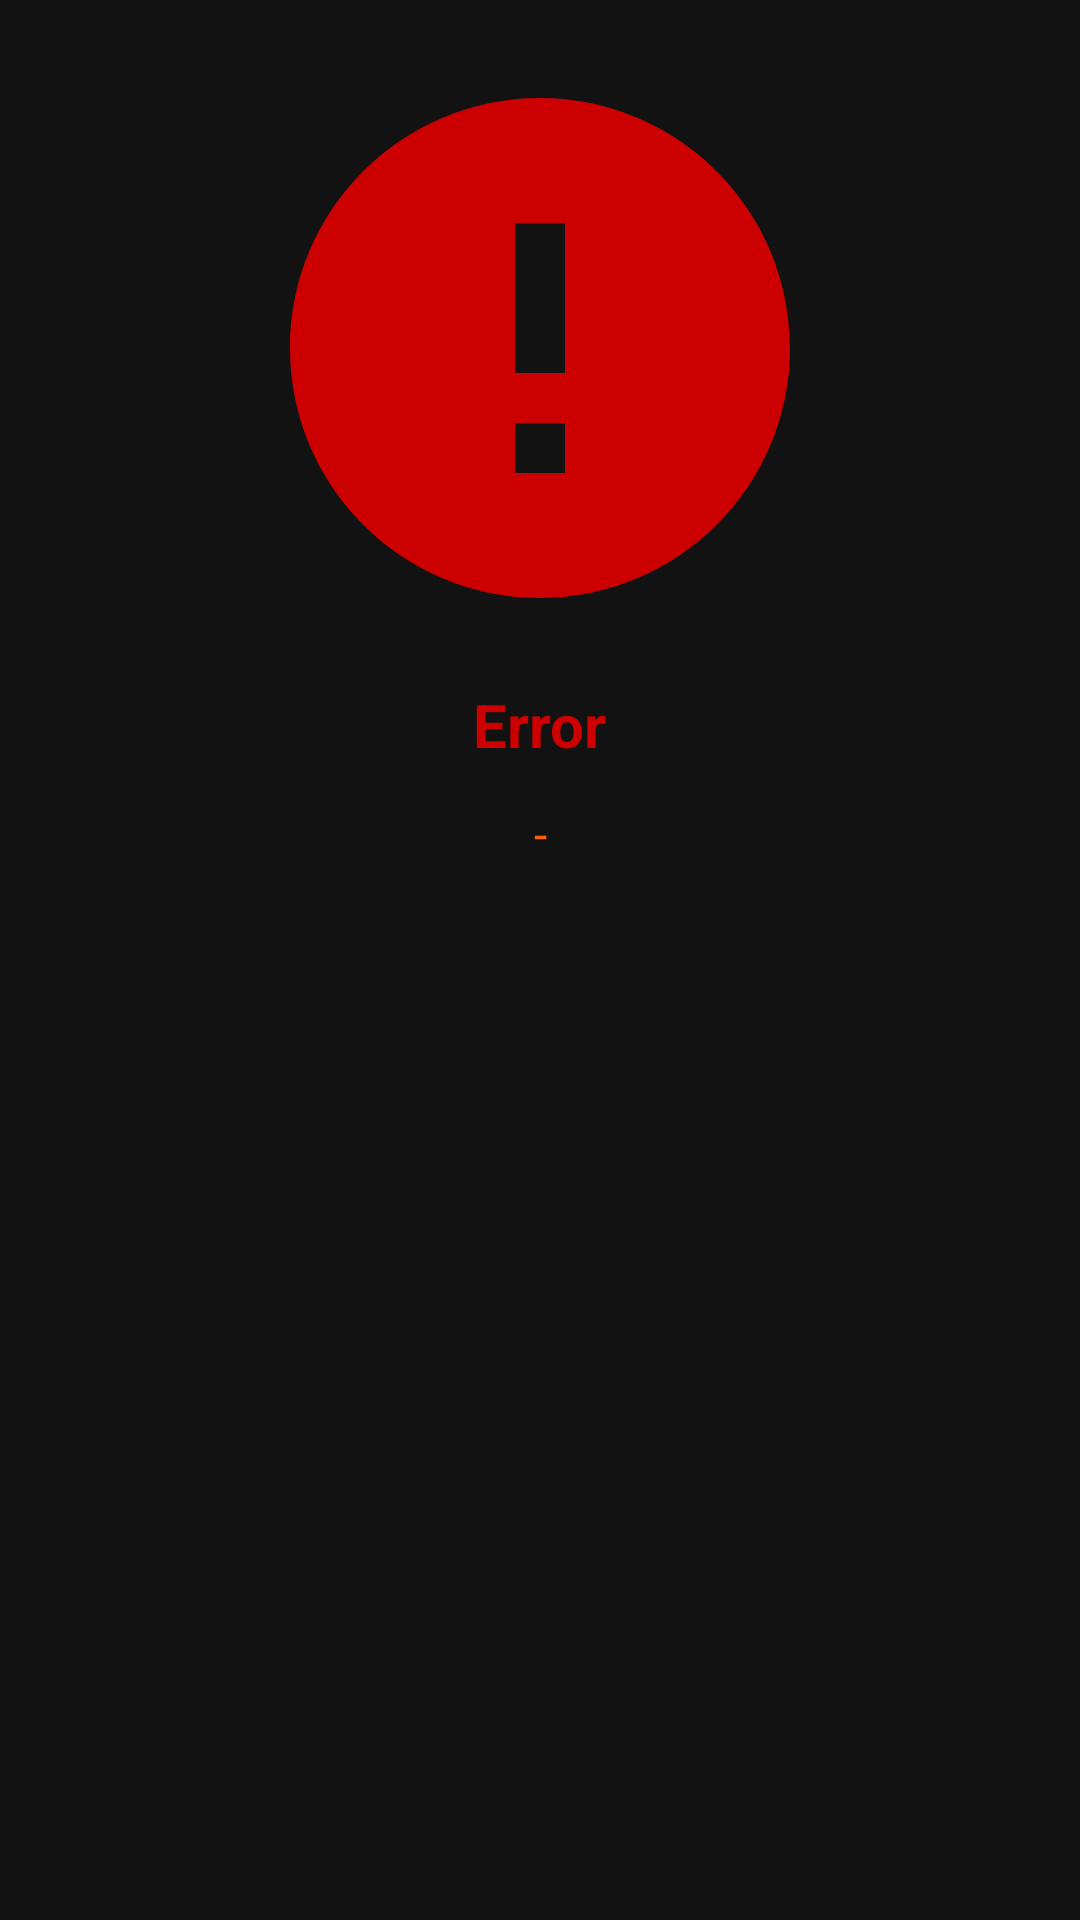

Produce the Android XML layout that renders to this screen, including the resource entries it uses.
<!-- AndroidManifest.xml: application theme Theme.InFruit -->
<!-- res/layout/layout_dialog_error.xml -->
<?xml version="1.0" encoding="utf-8"?>
<LinearLayout xmlns:android="http://schemas.android.com/apk/res/android"
    android:layout_width="match_parent"
    android:layout_height="wrap_content"
    xmlns:app="http://schemas.android.com/apk/res-auto"
    android:orientation="vertical"
    android:background="@drawable/rounded_card"
    android:gravity="center_horizontal"
    android:padding="@dimen/normal_100">

    <ImageView
        android:layout_width="200dp"
        android:layout_height="200dp"
        app:tint="@android:color/holo_red_dark"
        android:src="@drawable/error_status"/>

    <TextView
        android:layout_width="wrap_content"
        android:layout_height="wrap_content"
        android:text="@string/error"
        android:textColor="@android:color/holo_red_dark"
        android:textStyle="bold"
        android:textSize="@dimen/h6"
        android:layout_marginTop="@dimen/normal_75"/>

    <TextView
        android:id="@+id/tv_message"
        android:layout_width="match_parent"
        android:layout_height="wrap_content"
        android:text="@string/default_text"
        android:textAlignment="center"
        android:textColor="@color/orange_main"
        android:textSize="@dimen/body_1"
        android:layout_marginTop="@dimen/normal_75"/>
</LinearLayout>
<!-- resources referenced by this layout -->
<resources>
  <color name="orange_main">#FF5F00</color>
  <dimen name="body_1">16sp</dimen>
  <dimen name="h6">20sp</dimen>
  <dimen name="normal_100">16dp</dimen>
  <dimen name="normal_75">12dp</dimen>
  <!-- drawable error_status (drawable) -->
  <vector xmlns:android="http://schemas.android.com/apk/res/android" android:height="24dp" android:tint="#DCDDDC" android:viewportHeight="24" android:viewportWidth="24" android:width="24dp">
        
      <path android:fillColor="@android:color/white" android:pathData="M12,2C6.48,2 2,6.48 2,12s4.48,10 10,10 10,-4.48 10,-10S17.52,2 12,2zM13,17h-2v-2h2v2zM13,13h-2L11,7h2v6z"/>
      
  </vector>
  <string name="default_text">-</string>
  <string name="error">Error</string>
  <style name="Theme.InFruit" parent="Base.Theme.InFruit" />
  <style name="Base.Theme.InFruit" parent="Theme.MaterialComponents">
      
          <item name="colorPrimary">@color/orange_main</item>
          <item name="colorPrimaryVariant">@color/orange_main</item>
          <item name="colorOnPrimary">@color/light_gray</item>
          <item name="android:colorControlHighlight">@color/dark_gray</item>
      
          <item name="colorSecondary">@color/dark_gray</item>
          <item name="colorSecondaryVariant">@color/orange_secondary</item>
          <item name="colorOnSecondary">@color/dark_gray</item>
          
          <item name="android:statusBarColor">@color/orange_main</item>
      </style>
  <color name="light_gray">#A1A1A1</color>
  <color name="dark_gray">#4A4A4A</color>
  <color name="orange_secondary">#FF7D29</color>
</resources>
